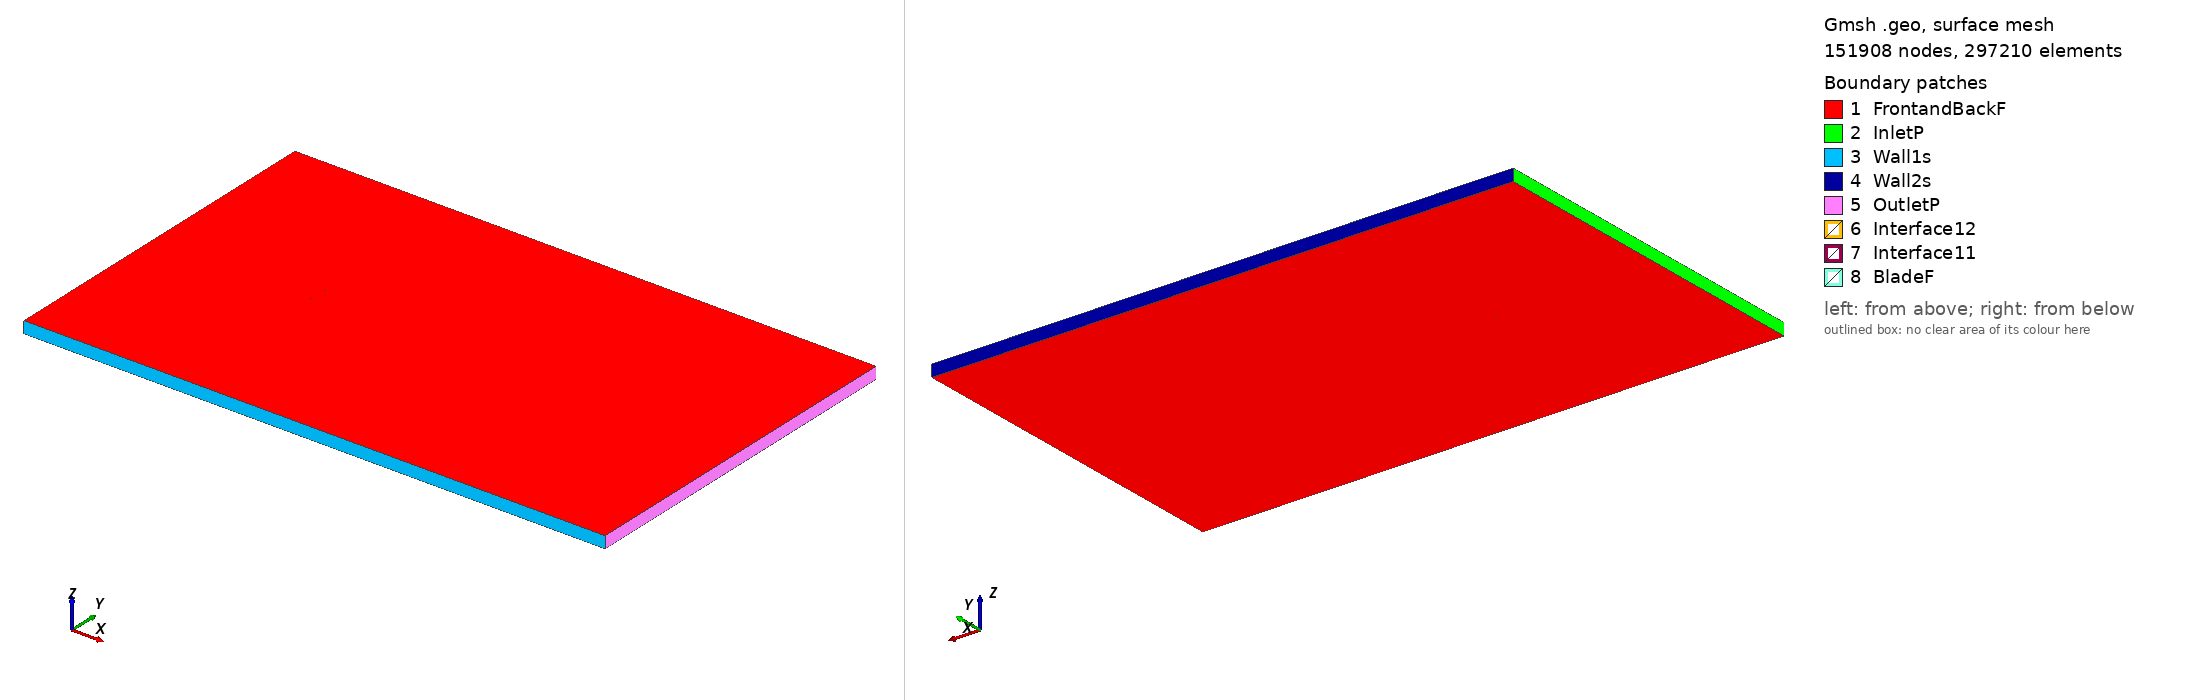

Gmsh geometry script, surface-meshed: 151908 nodes, 297210 surface elements. Boundary patches (legend numbers): 1 FrontandBackF, 2 InletP, 3 Wall1s, 4 Wall2s, 5 OutletP, 6 Interface12, 7 Interface11, 8 BladeF. Left view from above one corner, right view from below the opposite corner. Legend entries are the model's physical surfaces. The drawing asked Gmsh for element sizes between 1% and 20% of the model's largest extent; the script's own settings can give other sizes.

=== e543_tsr_1.6629_aoa_3.8703.geo (drawn) ===
SetFactory("OpenCASCADE");

Point(1) = {0.074931, 0.728892, 0, 1.0};
Point(2) = {0.072341, 0.729636, 0, 1.0};
Point(3) = {0.068204, 0.730841, 0, 1.0};
Point(4) = {0.063321, 0.732262, 0, 1.0};
Point(5) = {0.057791, 0.733876, 0, 1.0};
Point(6) = {0.051717, 0.735650, 0, 1.0};
Point(7) = {0.045200, 0.737535, 0, 1.0};
Point(8) = {0.038339, 0.739478, 0, 1.0};
Point(9) = {0.031220, 0.741416, 0, 1.0};
Point(10) = {0.023933, 0.743289, 0, 1.0};
Point(11) = {0.016551, 0.745035, 0, 1.0};
Point(12) = {0.009150, 0.746595, 0, 1.0};
Point(13) = {0.001793, 0.747899, 0, 1.0};
Point(14) = {-0.005496, 0.748888, 0, 1.0};
Point(15) = {-0.012711, 0.749547, 0, 1.0};
Point(16) = {-0.019823, 0.749907, 0, 1.0};
Point(17) = {-0.026771, 0.750000, 0, 1.0};
Point(18) = {-0.033474, 0.749849, 0, 1.0};
Point(19) = {-0.039865, 0.749465, 0, 1.0};
Point(20) = {-0.045875, 0.748862, 0, 1.0};
Point(21) = {-0.051446, 0.748057, 0, 1.0};
Point(22) = {-0.056523, 0.747068, 0, 1.0};
Point(23) = {-0.061056, 0.745918, 0, 1.0};
Point(24) = {-0.065002, 0.744631, 0, 1.0};
Point(25) = {-0.068327, 0.743240, 0, 1.0};
Point(26) = {-0.070999, 0.741784, 0, 1.0};
Point(27) = {-0.072993, 0.740309, 0, 1.0};
Point(28) = {-0.074280, 0.738885, 0, 1.0};
Point(29) = {-0.074511, 0.738500, 0, 1.0};
Point(30) = {-0.074692, 0.738109, 0, 1.0};
Point(31) = {-0.074773, 0.737861, 0, 1.0};
Point(32) = {-0.074820, 0.737626, 0, 1.0};
Point(33) = {-0.074829, 0.737514, 0, 1.0};
Point(34) = {-0.074830, 0.737408, 0, 1.0};
Point(35) = {-0.074816, 0.737308, 0, 1.0};
Point(36) = {-0.074786, 0.737209, 0, 1.0};
Point(37) = {-0.074741, 0.737108, 0, 1.0};
Point(38) = {-0.074683, 0.737004, 0, 1.0};
Point(39) = {-0.074533, 0.736793, 0, 1.0};
Point(40) = {-0.074344, 0.736575, 0, 1.0};
Point(41) = {-0.073989, 0.736234, 0, 1.0};
Point(42) = {-0.072825, 0.735383, 0, 1.0};
Point(43) = {-0.070484, 0.734137, 0, 1.0};
Point(44) = {-0.067344, 0.732861, 0, 1.0};
Point(45) = {-0.063447, 0.731574, 0, 1.0};
Point(46) = {-0.058839, 0.730294, 0, 1.0};
Point(47) = {-0.053573, 0.729030, 0, 1.0};
Point(48) = {-0.047722, 0.727790, 0, 1.0};
Point(49) = {-0.041361, 0.726593, 0, 1.0};
Point(50) = {-0.034571, 0.725457, 0, 1.0};
Point(51) = {-0.027437, 0.724409, 0, 1.0};
Point(52) = {-0.020042, 0.723467, 0, 1.0};
Point(53) = {-0.012474, 0.722656, 0, 1.0};
Point(54) = {-0.004821, 0.722001, 0, 1.0};
Point(55) = {0.002827, 0.721530, 0, 1.0};
Point(56) = {0.010384, 0.721276, 0, 1.0};
Point(57) = {0.017757, 0.721311, 0, 1.0};
Point(58) = {0.024956, 0.721740, 0, 1.0};
Point(59) = {0.032072, 0.722561, 0, 1.0};
Point(60) = {0.039185, 0.723649, 0, 1.0};
Point(61) = {0.046261, 0.724782, 0, 1.0};
Point(62) = {0.053124, 0.725782, 0, 1.0};
Point(63) = {0.059585, 0.726565, 0, 1.0};
Point(64) = {0.065446, 0.727086, 0, 1.0};
Point(65) = {0.070524, 0.727349, 0, 1.0};
Point(66) = {0.074658, 0.727396, 0, 1.0};
Point(67) = {0.074829, 0.727394, 0, 1.0};
Point(68) = {-0.074931, -0.728892, 0, 1.0};
Point(69) = {-0.072341, -0.729636, 0, 1.0};
Point(70) = {-0.068204, -0.730841, 0, 1.0};
Point(71) = {-0.063321, -0.732262, 0, 1.0};
Point(72) = {-0.057791, -0.733876, 0, 1.0};
Point(73) = {-0.051717, -0.735650, 0, 1.0};
Point(74) = {-0.045200, -0.737535, 0, 1.0};
Point(75) = {-0.038339, -0.739478, 0, 1.0};
Point(76) = {-0.031220, -0.741416, 0, 1.0};
Point(77) = {-0.023933, -0.743289, 0, 1.0};
Point(78) = {-0.016551, -0.745035, 0, 1.0};
Point(79) = {-0.009150, -0.746595, 0, 1.0};
Point(80) = {-0.001793, -0.747899, 0, 1.0};
Point(81) = {0.005496, -0.748888, 0, 1.0};
Point(82) = {0.012711, -0.749547, 0, 1.0};
Point(83) = {0.019823, -0.749907, 0, 1.0};
Point(84) = {0.026771, -0.750000, 0, 1.0};
Point(85) = {0.033474, -0.749849, 0, 1.0};
Point(86) = {0.039865, -0.749465, 0, 1.0};
Point(87) = {0.045875, -0.748862, 0, 1.0};
Point(88) = {0.051446, -0.748057, 0, 1.0};
Point(89) = {0.056523, -0.747068, 0, 1.0};
Point(90) = {0.061056, -0.745918, 0, 1.0};
Point(91) = {0.065002, -0.744631, 0, 1.0};
Point(92) = {0.068327, -0.743240, 0, 1.0};
Point(93) = {0.070999, -0.741784, 0, 1.0};
Point(94) = {0.072993, -0.740309, 0, 1.0};
Point(95) = {0.074280, -0.738885, 0, 1.0};
Point(96) = {0.074511, -0.738500, 0, 1.0};
Point(97) = {0.074692, -0.738109, 0, 1.0};
Point(98) = {0.074773, -0.737861, 0, 1.0};
Point(99) = {0.074820, -0.737626, 0, 1.0};
Point(100) = {0.074829, -0.737514, 0, 1.0};
Point(101) = {0.074830, -0.737408, 0, 1.0};
Point(102) = {0.074816, -0.737308, 0, 1.0};
Point(103) = {0.074786, -0.737209, 0, 1.0};
Point(104) = {0.074741, -0.737108, 0, 1.0};
Point(105) = {0.074683, -0.737004, 0, 1.0};
Point(106) = {0.074533, -0.736793, 0, 1.0};
Point(107) = {0.074344, -0.736575, 0, 1.0};
Point(108) = {0.073989, -0.736234, 0, 1.0};
Point(109) = {0.072825, -0.735383, 0, 1.0};
Point(110) = {0.070484, -0.734137, 0, 1.0};
Point(111) = {0.067344, -0.732861, 0, 1.0};
Point(112) = {0.063447, -0.731574, 0, 1.0};
Point(113) = {0.058839, -0.730294, 0, 1.0};
Point(114) = {0.053573, -0.729030, 0, 1.0};
Point(115) = {0.047722, -0.727790, 0, 1.0};
Point(116) = {0.041361, -0.726593, 0, 1.0};
Point(117) = {0.034571, -0.725457, 0, 1.0};
Point(118) = {0.027437, -0.724409, 0, 1.0};
Point(119) = {0.020042, -0.723467, 0, 1.0};
Point(120) = {0.012474, -0.722656, 0, 1.0};
Point(121) = {0.004821, -0.722001, 0, 1.0};
Point(122) = {-0.002827, -0.721530, 0, 1.0};
Point(123) = {-0.010384, -0.721276, 0, 1.0};
Point(124) = {-0.017757, -0.721311, 0, 1.0};
Point(125) = {-0.024956, -0.721740, 0, 1.0};
Point(126) = {-0.032072, -0.722561, 0, 1.0};
Point(127) = {-0.039185, -0.723649, 0, 1.0};
Point(128) = {-0.046261, -0.724782, 0, 1.0};
Point(129) = {-0.053124, -0.725782, 0, 1.0};
Point(130) = {-0.059585, -0.726565, 0, 1.0};
Point(131) = {-0.065446, -0.727086, 0, 1.0};
Point(132) = {-0.070524, -0.727349, 0, 1.0};
Point(133) = {-0.074658, -0.727396, 0, 1.0};
Point(134) = {-0.074829, -0.727394, 0, 1.0};

// Lines: first blade (splines 1-4)
Spline(1) = {1:18};
Spline(2) = {18:50};
Spline(3) = {50:67};
Spline(4) = {67,1};

// Lines: second blade (splines 5-8)
Spline(5) = {68:85};
Spline(6) = {85:117};
Spline(7) = {117:134};
Spline(8) = {134,68};

// Outer domain (points 20001-4 and lines)
Point(135) = {-13.50000000, -15.00000000, 0, 1.0};
Point(136) = {-13.50000000, 15.00000000, 0, 1.0};
Point(137) = {36.00000000, 15.00000000, 0, 1.0};
Point(138) = {36.00000000, -15.00000000, 0, 1.0};
Line(11) = {135, 136};
Line(12) = {136, 137};
Line(13) = {137, 138};
Line(14) = {135, 138};

// Interface (between moving and stationary domain) (circles)
Circle(9) = {0, 0, 0, 0.80000000, 0, 2*Pi};
Circle(10) = {0, 0, 0, 0.80000000, 0, 2*Pi};

// Loops collect Lines/Splines/etc (blade1, blade2, domain, first circle)
Line Loop(1) = {1:4};
Line Loop(2) = {5:8};
Line Loop(3) = {11,12,13,-14};
Line Loop(4) = {9};

// BooleanDifference cuts out the circle/interface from the domain
Plane Surface(1) = {3};
Plane Surface(2) = {4};
BooleanDifference{ Surface{1}; Delete;}{ Surface{2}; Delete;}

// This one cuts out the blades from the inner circle/interface
Line Loop(6) = {10};
Plane Surface(5) = {6};
Plane Surface(6) = {1};
Plane Surface(7) = {2};
BooleanDifference{ Surface{5}; Delete;}{ Surface{6,7}; Delete;}

// extrude to 3rd dimension
Extrude {0, 0, 1} {Surface{1}; Surface{5}; Layers{1}; Recombine;}

// Physical Surfaces are the named boundaries (patches)
Physical Surface("Interface11") = {12};
Physical Surface("Interface12") = {10};

// sides of domain
Physical Surface("InletP") = {6};
Physical Surface("OutletP") = {9};

// top and bottom of domain
Physical Surface("Wall1s") = {7};
Physical Surface("Wall2s") = {8};

// Check FrontandBackF by ensuring there is nothing in the 3rd dimension
Physical Surface("FrontandBackF") = {1,11,5,21};
Physical Surface("BladeF") = {13:20};
Physical Volume("Turbine") = {2};
Physical Volume("Farfield") = {1};

// settings for airfoil boundary layer
Field[1] = BoundaryLayer;
Field[1].EdgesList = {1:8};
Field[1].hwall_n = 1e-3;
Field[1].thickness = 1.5e-2;
Field[1].ratio = 1.05;
Field[1].Quads = 1;
BoundaryLayer Field = 1;

// control points for mesh (blade and interface)
// floor((arc length / 1.5mm)/ 6) -> Transfinite Line
Transfinite Line {1,2,3,5,6,7} = 34 Using Progression 1;
Transfinite Line {4,8} = 2 Using Progression 1;
Transfinite Line {9, 15} = 800 Using Progression 1;

// For more information on gmsh syntax, visit http://gmsh.info/doc/texinfo/gmsh.html
